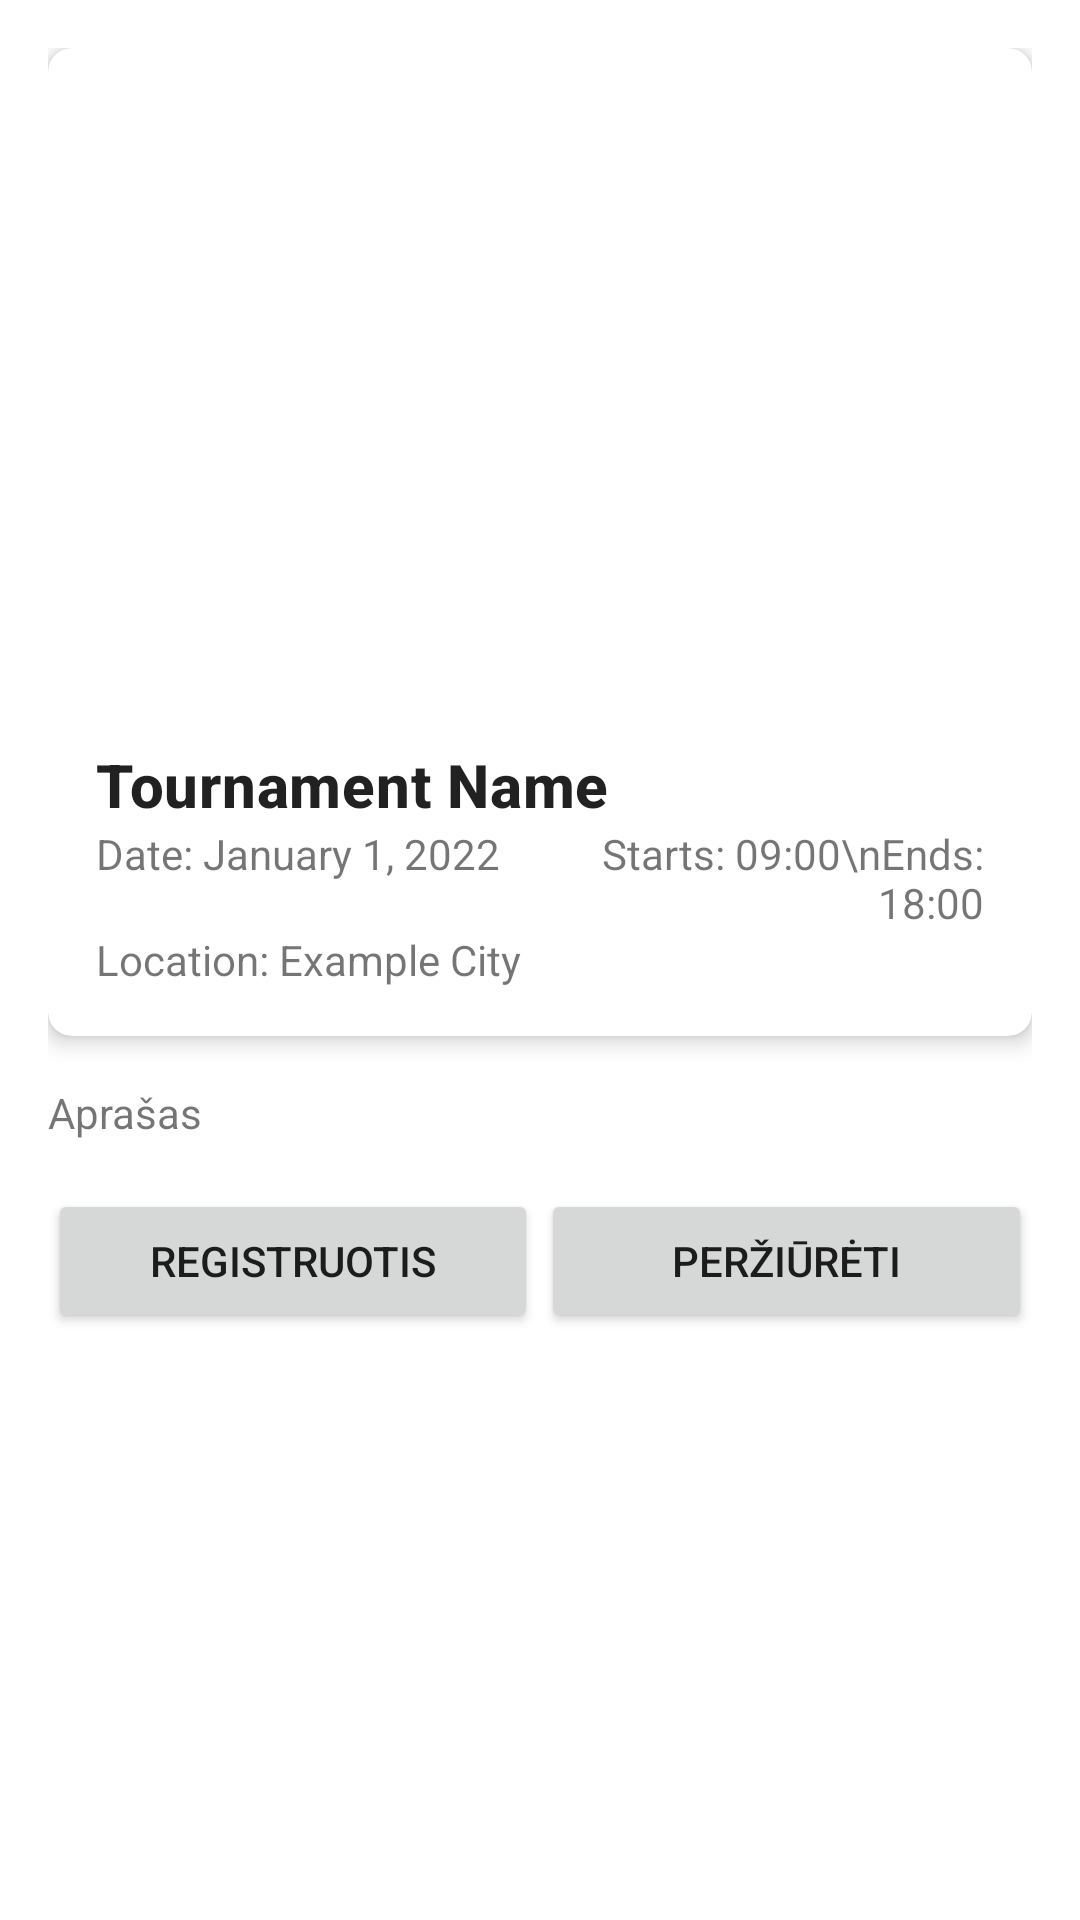

The Android layout XML behind this screen, and the referenced resources:
<!-- AndroidManifest.xml: application theme Theme.ArmWrestlingTournamentManagementSystem -->
<!-- res/layout/activity_tournament_details_view.xml -->
<?xml version="1.0" encoding="utf-8"?>
<androidx.constraintlayout.widget.ConstraintLayout
    xmlns:android="http://schemas.android.com/apk/res/android"
    xmlns:app="http://schemas.android.com/apk/res-auto"
    xmlns:tools="http://schemas.android.com/tools"
    android:id="@+id/main"
    android:layout_width="match_parent"
    android:layout_height="match_parent"
    tools:context=".tournament.tournament_details_view">

    <ScrollView
        android:layout_width="match_parent"
        android:layout_height="match_parent">

        <LinearLayout
            android:layout_width="match_parent"
            android:layout_height="wrap_content"
            android:orientation="vertical"
            android:padding="16dp">

            
            <com.google.android.material.card.MaterialCardView
                android:layout_width="match_parent"
                android:layout_height="wrap_content"
                android:layout_marginBottom="16dp"
                app:cardCornerRadius="8dp"
                app:cardElevation="4dp">

                <LinearLayout
                    android:layout_width="match_parent"
                    android:layout_height="wrap_content"
                    android:orientation="vertical"
                    android:padding="16dp">

                    
                    <ImageView
                        android:id="@+id/tournament_image"
                        android:layout_width="match_parent"
                        android:layout_height="200dp"
                        android:layout_marginBottom="16dp"
                        android:scaleType="centerCrop"
                        android:contentDescription="@string/tournament_image" />

                    
                    <TextView
                        android:id="@+id/tournament_name"
                        android:layout_width="match_parent"
                        android:layout_height="wrap_content"
                        android:text="Tournament Name"
                        android:textAppearance="@style/TextAppearance.MaterialComponents.Headline6"
                        android:textStyle="bold" />

                    
                    <LinearLayout
                        android:layout_width="match_parent"
                        android:layout_height="wrap_content"
                        android:orientation="horizontal">

                        <TextView
                            android:id="@+id/tournament_date"
                            android:layout_width="0dp"
                            android:layout_height="wrap_content"
                            android:layout_weight="1"
                            android:text="Date: January 1, 2022" />

                        <TextView
                            android:id="@+id/tournament_time"
                            android:layout_width="0dp"
                            android:layout_height="wrap_content"
                            android:layout_weight="1"
                            android:gravity="end"
                            android:text="Starts: 09:00\nEnds: 18:00" />

                    </LinearLayout>

                    
                    <TextView
                        android:id="@+id/tournament_location"
                        android:layout_width="match_parent"
                        android:layout_height="wrap_content"
                        android:text="Location: Example City" />

                </LinearLayout>

            </com.google.android.material.card.MaterialCardView>

            
            <TextView
                android:id="@+id/tournament_description"
                android:layout_width="match_parent"
                android:layout_height="wrap_content"
                android:layout_marginBottom="16dp"
                android:text="Aprašas" />

            <LinearLayout
                android:layout_width="match_parent"
                android:layout_height="wrap_content"
                android:orientation="horizontal">
                <Button
                    android:id="@+id/register_to_tournament"
                    android:layout_width="0dp"
                    android:layout_height="wrap_content"
                    android:layout_weight="1"
                    android:text="@string/register" />
                <Space
                    android:layout_height="match_parent"
                    android:layout_width="1dp"
                    android:orientation="vertical"
                    />
                <Button
                    android:id="@+id/view_tournament"
                    android:layout_width="0dp"
                    android:layout_height="wrap_content"
                    android:layout_weight="1"
                    android:text="@string/perziureti" />

            </LinearLayout>
        </LinearLayout>

    </ScrollView>

</androidx.constraintlayout.widget.ConstraintLayout>
<!-- resources referenced by this layout -->
<resources>
  <string name="perziureti">Peržiūrėti</string>
  <string name="register">Registruotis</string>
  <string name="tournament_image">image_text</string>
  <style name="Theme.ArmWrestlingTournamentManagementSystem" parent="Theme.MaterialComponents.DayNight.DarkActionBar">
          
          <item name="colorPrimary">@color/purple_500</item>
          <item name="colorPrimaryVariant">@color/purple_700</item>
          <item name="colorOnPrimary">@color/white</item>
          
          <item name="colorSecondary">@color/teal_200</item>
          <item name="colorSecondaryVariant">@color/teal_700</item>
          <item name="colorOnSecondary">@color/black</item>
          
          <item name="android:statusBarColor">?attr/colorPrimaryVariant</item>
          
      </style>
  <color name="purple_500">#FF6200EE</color>
  <color name="purple_700">#FF3700B3</color>
  <color name="white">#FFFFFFFF</color>
  <color name="teal_200">#FF03DAC5</color>
  <color name="teal_700">#FF018786</color>
  <color name="black">#FF000000</color>
</resources>
